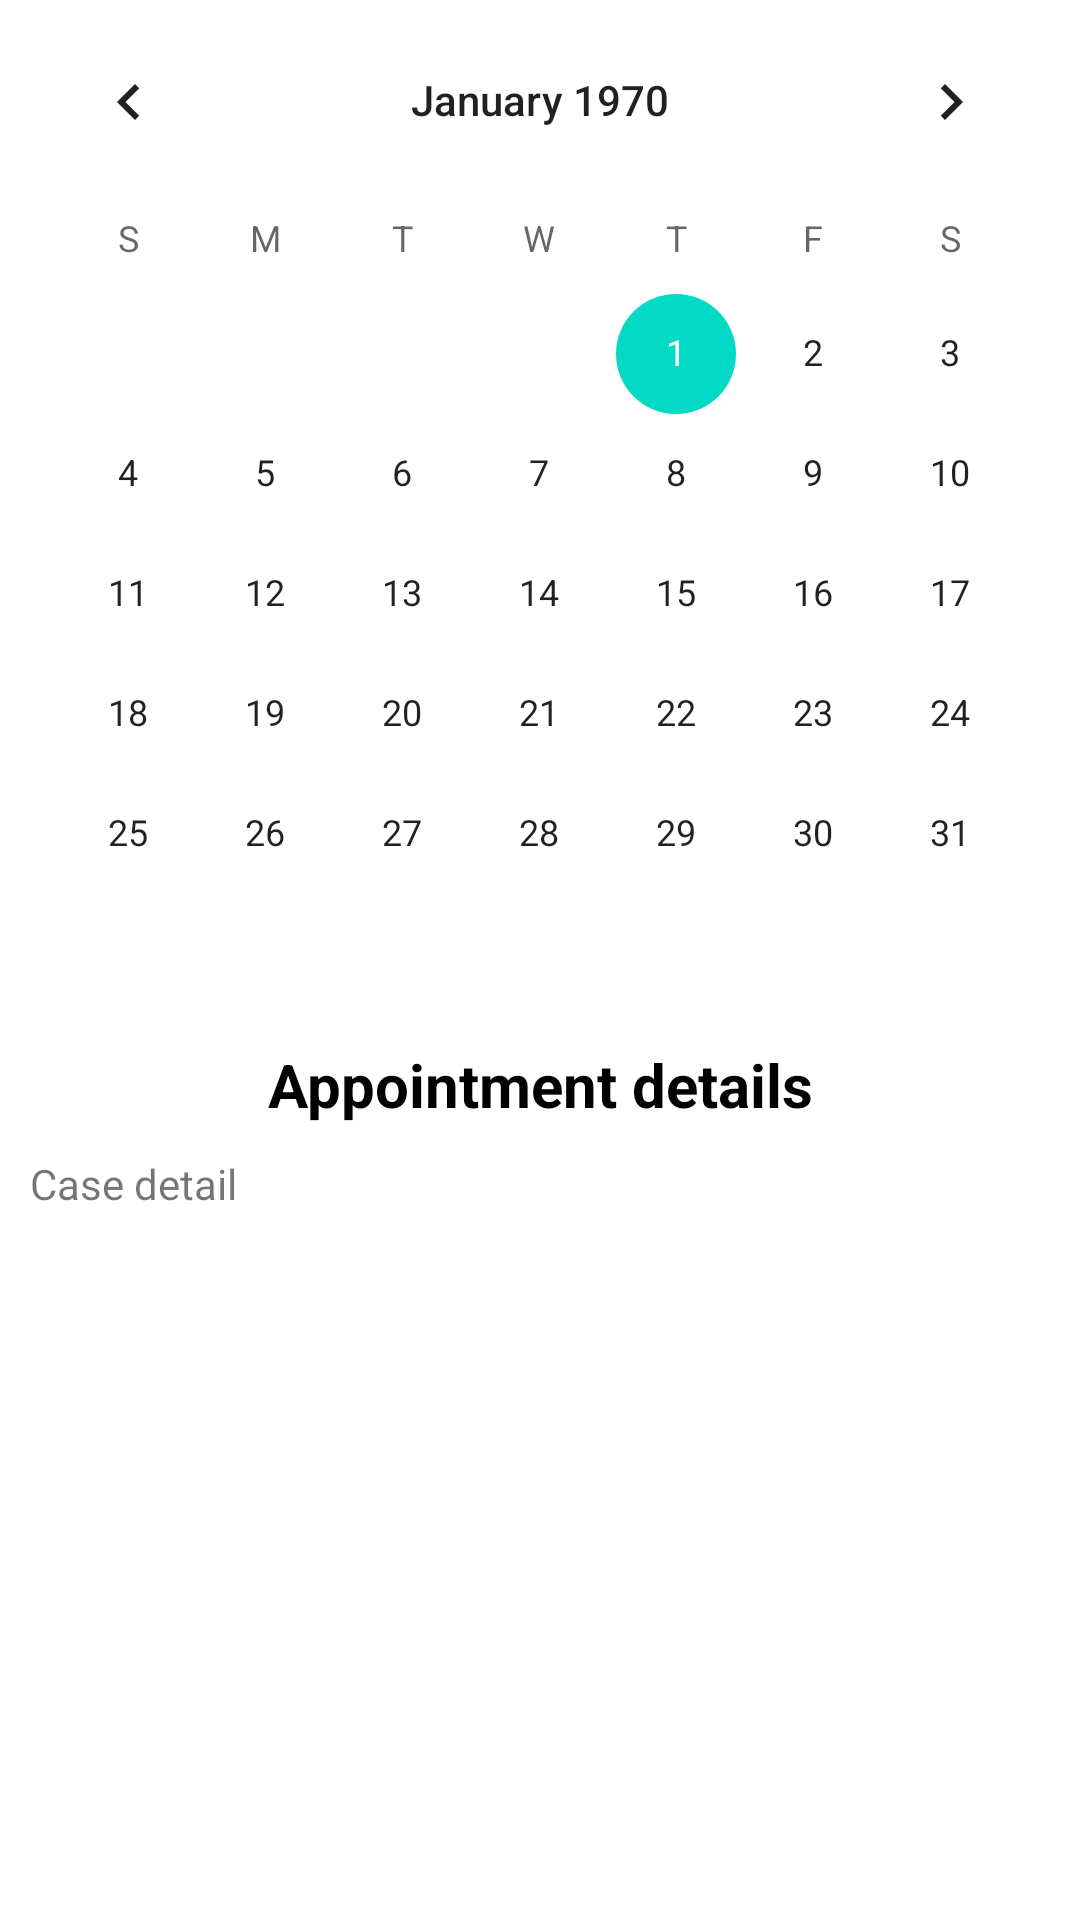

Android layout source for this screen:
<!-- AndroidManifest.xml: application theme Theme.AHCSPortal -->
<!-- res/layout/fragment_appointment.xml -->
<?xml version="1.0" encoding="utf-8"?>
<ScrollView xmlns:android="http://schemas.android.com/apk/res/android"
    xmlns:tools="http://schemas.android.com/tools"
    android:layout_width="match_parent"
    android:layout_height="match_parent"
    android:orientation="vertical"
    tools:context=".Appointment">
    <LinearLayout
        android:layout_width="match_parent"
        android:layout_height="wrap_content"
        android:orientation="vertical">

        <CalendarView
            android:layout_width="match_parent"
            android:layout_height="match_parent"
            android:id="@+id/calendar"/>
        <TextView
            android:layout_width="match_parent"
            android:layout_height="wrap_content"
            android:layout_marginTop="10dp"
            android:text="Appointment details"
            android:textSize="20dp"
            android:textStyle="bold"
            android:textColor="@color/black"
            android:gravity="center_horizontal"/>
        
        
        <LinearLayout
            android:layout_width="match_parent"
            android:layout_height="wrap_content"
            android:layout_margin="5dp"
            android:orientation="horizontal">
            <TextView
                android:layout_width="wrap_content"
                android:layout_height="wrap_content"
                android:text="Case detail"
                android:layout_margin="5dp"/>
            <TextView
                android:layout_width="match_parent"
                android:layout_height="wrap_content"
                android:layout_gravity="center_vertical"
                android:gravity="center"
                android:textColor="@color/black"
                android:id="@+id/case_detail"/>
        </LinearLayout>
    </LinearLayout>
</ScrollView>
<!-- resources referenced by this layout -->
<resources>
  <color name="black">#FF000000</color>
  <style name="Theme.AHCSPortal" parent="Theme.MaterialComponents.DayNight.DarkActionBar">
          
          <item name="colorPrimary">@color/purple_500</item>
          <item name="colorPrimaryVariant">@color/purple_700</item>
          <item name="colorOnPrimary">@color/white</item>
          
          <item name="colorSecondary">@color/teal_200</item>
          <item name="colorSecondaryVariant">@color/teal_700</item>
          <item name="colorOnSecondary">@color/black</item>
          
          <item name="android:statusBarColor" tools:targetApi="l">?attr/colorPrimaryVariant</item>
          
      </style>
  <color name="purple_500">#0091EA</color>
  <color name="purple_700">#0091EA</color>
  <color name="white">#FFFFFFFF</color>
  <color name="teal_200">#FF03DAC5</color>
  <color name="teal_700">#FF018786</color>
</resources>
